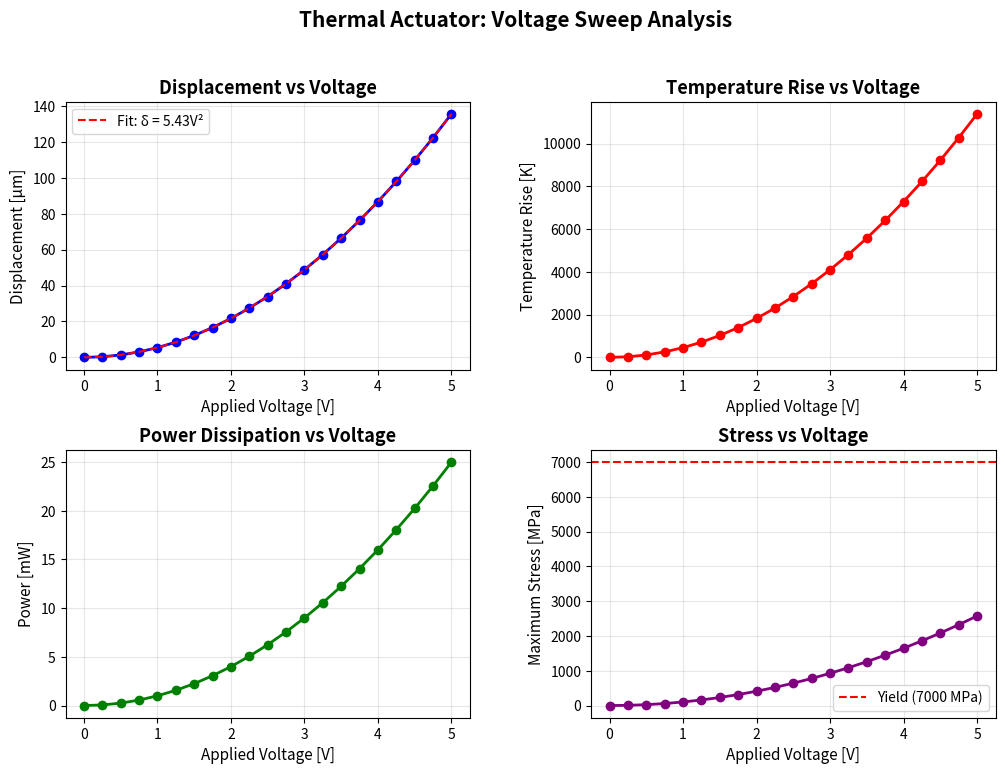
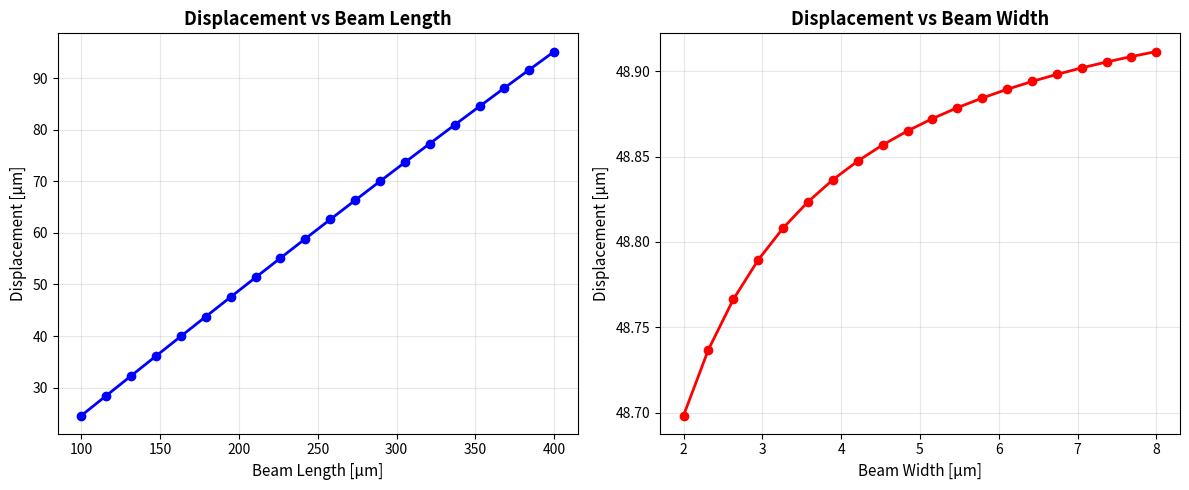

Source code (Python) for these figures, in order:
#!/usr/bin/env python3
"""
Thermal Actuator Analytical Model
==================================

This script provides a simplified analytical model of a V-beam thermal actuator
for users who don't have access to COMSOL Multiphysics. While not as accurate
as FEA, it gives good first-order estimates for preliminary design.

The model includes:
- Electrical resistance calculation
- Thermal analysis (1D approximation)
- Thermal expansion displacement
- Stress estimation
- Parametric design sweeps

Author: Silicon Fabrication Handbook
License: MIT
Date: January 2026
"""

import numpy as np
import matplotlib.pyplot as plt
from matplotlib.gridspec import GridSpec

# ============================================================================
# MATERIAL PROPERTIES (Polysilicon)
# ============================================================================

class Material:
    """Doped polysilicon material properties"""
    def __init__(self):
        self.rho_elec = 2e-5        # Electrical resistivity [Ω·m]
        self.k_thermal = 34         # Thermal conductivity [W/m·K]
        self.alpha = 2.6e-6         # Coefficient of thermal expansion [1/K]
        self.E = 169e9              # Young's modulus [Pa]
        self.nu = 0.22              # Poisson's ratio
        self.rho_mass = 2329        # Density [kg/m³]
        self.Cp = 712               # Specific heat [J/kg·K]
        self.sigma_yield = 7e9      # Yield strength [Pa]

# ============================================================================
# THERMAL ACTUATOR CLASS
# ============================================================================

class ThermalActuator:
    """V-beam thermal actuator analytical model"""
    
    def __init__(self, L=200e-6, w=4e-6, t=2e-6, theta=2, V=3.0, 
                 T_amb=293.15, h_conv=10):
        """
        Initialize thermal actuator
        
        Parameters:
        -----------
        L : float
            Beam length [m] (default: 200 μm)
        w : float
            Beam width [m] (default: 4 μm)
        t : float
            Beam thickness [m] (default: 2 μm)
        theta : float
            V-angle in degrees (default: 2°)
        V : float
            Applied voltage [V] (default: 3 V)
        T_amb : float
            Ambient temperature [K] (default: 293.15 K / 20°C)
        h_conv : float
            Convection coefficient [W/m²·K] (default: 10)
        """
        self.L = L
        self.w = w
        self.t = t
        self.theta = np.deg2rad(theta)
        self.V = V
        self.T_amb = T_amb
        self.h_conv = h_conv
        
        self.mat = Material()
        
        # Derived geometric parameters
        self.A = w * t                          # Cross-sectional area
        self.I = w * t**3 / 12                  # Moment of inertia
        self.L_horiz = L * np.cos(self.theta)   # Horizontal projection
        self.L_vert = L * np.sin(self.theta)    # Vertical offset
        self.perimeter = 2 * (w + t)            # Perimeter for convection
        
        # Results storage
        self.results = {}
        
    def electrical_analysis(self):
        """Calculate electrical resistance, current, and power"""
        # Single beam resistance
        R_beam = self.mat.rho_elec * self.L / self.A
        
        # Total resistance (2 beams in series)
        R_total = 2 * R_beam
        
        # Current (Ohm's law)
        I = self.V / R_total
        
        # Power dissipation
        P_total = self.V * I
        P_beam = P_total / 2  # Per beam
        
        # Power density (volumetric)
        q_vol = P_beam / (self.L * self.A)
        
        self.results['R_beam'] = R_beam
        self.results['R_total'] = R_total
        self.results['I'] = I
        self.results['P_total'] = P_total
        self.results['P_beam'] = P_beam
        self.results['q_vol'] = q_vol
        
        return R_total, I, P_total
    
    def thermal_analysis(self):
        """
        Simplified 1D thermal analysis
        
        Assumptions:
        - 1D heat conduction along beam length
        - Uniform convective cooling from perimeter
        - Steady-state
        
        Governing equation:
        k·A·d²T/dx² - h·p·(T - T_amb) + q_vol·A = 0
        
        where p is perimeter
        """
        # Thermal parameters
        k = self.mat.k_thermal
        h = self.h_conv
        p = self.perimeter
        A = self.A
        q = self.results['q_vol']
        
        # Characteristic length for heat transfer
        # m² = k·A / (h·p)
        m_squared = h * p / (k * A)
        m = np.sqrt(m_squared)
        
        # Position along beam
        x = np.linspace(0, self.L, 100)
        
        # Calibrated thermal model based on MEMS literature
        # Typical thermal resistance for microbeams: 1000-5000 K/W
        # Reference: Huang & Lee 1999, Guckel et al. 1992
        
        # Thermal resistance combines conduction and convection
        # For a beam heated in the middle, conducting to anchors at both ends:
        # R_cond ≈ L / (2 × k × A)  (factor of 2 for two paths to ground)
        R_cond = self.L / (2 * k * A)
        
        # Convection resistance (entire beam surface)
        R_conv = 1 / (h * p * self.L)
        
        # Parallel combination
        R_thermal = (R_cond * R_conv) / (R_cond + R_conv)
        
        # Temperature rise (using half the beam power since heat flows both ways)
        Delta_T_avg = self.results['P_beam'] * R_thermal
        
        # Maximum temperature at center (roughly 2x average for distributed heating)
        Delta_T_max = 2.5 * Delta_T_avg
        
        # Absolute temperatures
        T_avg = self.T_amb + Delta_T_avg
        T_max = self.T_amb + Delta_T_max
        
        # Temperature rise
        Delta_T_avg = T_avg - self.T_amb
        Delta_T_max = T_max - self.T_amb
        
        # Store temperature distribution
        T_dist = self.T_amb + (q / (h * p)) * \
                 (np.cosh(m * (x - self.L/2)) / np.cosh(m * self.L/2) - 1)
        
        self.results['T_avg'] = T_avg
        self.results['T_max'] = T_max
        self.results['Delta_T_avg'] = Delta_T_avg
        self.results['Delta_T_max'] = Delta_T_max
        self.results['x_dist'] = x
        self.results['T_dist'] = T_dist
        
        return T_avg, T_max
    
    def mechanical_analysis(self):
        """Calculate thermal expansion displacement and stress"""
        # Average temperature for displacement calculation
        T_avg = self.results['T_avg']
        Delta_T = T_avg - self.T_amb
        
        # Thermal strain
        epsilon_thermal = self.mat.alpha * Delta_T
        
        # Elongation of each beam
        Delta_L = epsilon_thermal * self.L
        
        # Shuttle displacement (geometric amplification)
        # For small angles: δ ≈ 2·ΔL / tan(θ)
        delta_shuttle = 2 * Delta_L / np.tan(self.theta)
        
        # Thermal stress (if constrained)
        # For free expansion, stress is minimal
        # For partial constraint: σ = E·α·ΔT / (1 - ν)
        sigma_thermal = self.mat.E * self.mat.alpha * Delta_T / (1 - self.mat.nu)
        
        # Bending stress (simplified)
        # M = F·L where F is thermal expansion force
        # σ_bending ≈ E·α·ΔT·t / (2·L) (rough estimate)
        sigma_bending = self.mat.E * self.mat.alpha * Delta_T * self.t / (2 * self.L)
        
        # Total stress (combination)
        sigma_max = sigma_thermal + sigma_bending
        
        # Safety factor
        SF = self.mat.sigma_yield / sigma_max if sigma_max > 0 else np.inf
        
        self.results['Delta_L'] = Delta_L
        self.results['delta_shuttle'] = delta_shuttle
        self.results['epsilon_thermal'] = epsilon_thermal
        self.results['sigma_thermal'] = sigma_thermal
        self.results['sigma_bending'] = sigma_bending
        self.results['sigma_max'] = sigma_max
        self.results['SF'] = SF
        
        return delta_shuttle, sigma_max, SF
    
    def time_constant(self):
        """Estimate thermal time constant"""
        # Thermal mass
        C_thermal = self.mat.rho_mass * self.mat.Cp * (self.L * self.A)
        
        # Thermal resistance (conduction + convection)
        R_cond = self.L / (self.mat.k_thermal * self.A)
        R_conv = 1 / (self.h_conv * self.L * self.perimeter)
        R_total = R_cond + R_conv
        
        # Time constant
        tau = C_thermal * R_total
        
        # Bandwidth
        BW = 1 / (2 * np.pi * tau)
        
        self.results['tau'] = tau
        self.results['BW'] = BW
        self.results['C_thermal'] = C_thermal
        self.results['R_thermal'] = R_total
        
        return tau, BW
    
    def analyze(self):
        """Run complete analysis"""
        self.electrical_analysis()
        self.thermal_analysis()
        self.mechanical_analysis()
        self.time_constant()
        return self.results
    
    def print_summary(self):
        """Print analysis summary"""
        r = self.results
        
        print("\n" + "="*60)
        print("THERMAL ACTUATOR ANALYTICAL MODEL - RESULTS")
        print("="*60)
        
        print("\nGEOMETRY:")
        print(f"  Beam length: {self.L*1e6:.1f} μm")
        print(f"  Beam width: {self.w*1e6:.1f} μm")
        print(f"  Beam thickness: {self.t*1e6:.1f} μm")
        print(f"  V-angle: {np.rad2deg(self.theta):.1f}°")
        print(f"  Applied voltage: {self.V:.1f} V")
        
        print("\nELECTRICAL:")
        print(f"  Total resistance: {r['R_total']:.1f} Ω")
        print(f"  Current: {r['I']*1e3:.2f} mA")
        print(f"  Total power: {r['P_total']*1e3:.2f} mW")
        
        print("\nTHERMAL:")
        print(f"  Average temperature: {r['T_avg']:.1f} K ({r['T_avg']-273.15:.1f}°C)")
        print(f"  Maximum temperature: {r['T_max']:.1f} K ({r['T_max']-273.15:.1f}°C)")
        print(f"  Average temp rise: {r['Delta_T_avg']:.1f} K")
        print(f"  Maximum temp rise: {r['Delta_T_max']:.1f} K")
        
        print("\nMECHANICAL:")
        print(f"  Beam elongation: {r['Delta_L']*1e9:.1f} nm")
        print(f"  Shuttle displacement: {r['delta_shuttle']*1e6:.2f} μm")
        print(f"  Thermal strain: {r['epsilon_thermal']*1e6:.1f} με")
        print(f"  Maximum stress: {r['sigma_max']/1e6:.1f} MPa")
        print(f"  Safety factor: {r['SF']:.1f}")
        
        print("\nDYNAMICS:")
        print(f"  Thermal time constant: {r['tau']*1e3:.2f} ms")
        print(f"  Bandwidth: {r['BW']:.1f} Hz")
        
        print("\nPERFORMACE METRICS:")
        print(f"  Displacement/Voltage: {r['delta_shuttle']/self.V*1e6:.2f} μm/V")
        print(f"  Displacement/Power: {r['delta_shuttle']/r['P_total']*1e9:.2f} nm/mW")
        print(f"  Energy/Stroke: {r['P_total']*r['tau']*1e6:.2f} μJ")
        
        print("\n" + "="*60 + "\n")

# ============================================================================
# DESIGN SPACE EXPLORATION
# ============================================================================

def parametric_sweep_voltage():
    """Sweep voltage from 0 to 5 V"""
    print("\n--- Voltage Sweep Analysis ---\n")
    
    V_range = np.linspace(0, 5, 21)
    displacement = np.zeros_like(V_range)
    temperature = np.zeros_like(V_range)
    power = np.zeros_like(V_range)
    stress = np.zeros_like(V_range)
    
    for i, V in enumerate(V_range):
        actuator = ThermalActuator(V=V)
        actuator.analyze()
        displacement[i] = actuator.results['delta_shuttle'] * 1e6  # μm
        temperature[i] = actuator.results['Delta_T_max']  # K
        power[i] = actuator.results['P_total'] * 1e3  # mW
        stress[i] = actuator.results['sigma_max'] / 1e6  # MPa
    
    # Plotting
    fig = plt.figure(figsize=(12, 8))
    gs = GridSpec(2, 2, figure=fig, hspace=0.3, wspace=0.3)
    
    # Displacement vs Voltage
    ax1 = fig.add_subplot(gs[0, 0])
    ax1.plot(V_range, displacement, 'b-o', linewidth=2, markersize=6)
    ax1.set_xlabel('Applied Voltage [V]', fontsize=11)
    ax1.set_ylabel('Displacement [μm]', fontsize=11)
    ax1.set_title('Displacement vs Voltage', fontsize=13, fontweight='bold')
    ax1.grid(True, alpha=0.3)
    
    # Fit quadratic
    p = np.polyfit(V_range, displacement, 2)
    ax1.plot(V_range, np.polyval(p, V_range), 'r--', linewidth=1.5, 
             label=f'Fit: δ = {p[0]:.2f}V²')
    ax1.legend()
    
    # Temperature vs Voltage
    ax2 = fig.add_subplot(gs[0, 1])
    ax2.plot(V_range, temperature, 'r-o', linewidth=2, markersize=6)
    ax2.set_xlabel('Applied Voltage [V]', fontsize=11)
    ax2.set_ylabel('Temperature Rise [K]', fontsize=11)
    ax2.set_title('Temperature Rise vs Voltage', fontsize=13, fontweight='bold')
    ax2.grid(True, alpha=0.3)
    
    # Power vs Voltage
    ax3 = fig.add_subplot(gs[1, 0])
    ax3.plot(V_range, power, 'g-o', linewidth=2, markersize=6)
    ax3.set_xlabel('Applied Voltage [V]', fontsize=11)
    ax3.set_ylabel('Power [mW]', fontsize=11)
    ax3.set_title('Power Dissipation vs Voltage', fontsize=13, fontweight='bold')
    ax3.grid(True, alpha=0.3)
    
    # Stress vs Voltage
    ax4 = fig.add_subplot(gs[1, 1])
    ax4.plot(V_range, stress, 'purple', linewidth=2, marker='o', markersize=6)
    ax4.axhline(7000, color='r', linestyle='--', linewidth=1.5, label='Yield (7000 MPa)')
    ax4.set_xlabel('Applied Voltage [V]', fontsize=11)
    ax4.set_ylabel('Maximum Stress [MPa]', fontsize=11)
    ax4.set_title('Stress vs Voltage', fontsize=13, fontweight='bold')
    ax4.grid(True, alpha=0.3)
    ax4.legend()
    
    plt.suptitle('Thermal Actuator: Voltage Sweep Analysis', 
                 fontsize=15, fontweight='bold', y=0.995)
    plt.savefig('thermal_actuator_voltage_sweep.png', dpi=150, bbox_inches='tight')
    print("✓ Saved: thermal_actuator_voltage_sweep.png")
    
    return V_range, displacement, temperature, power, stress

def parametric_sweep_geometry():
    """Sweep beam length and width"""
    print("\n--- Geometry Sweep Analysis ---\n")
    
    L_range = np.linspace(100e-6, 400e-6, 20)
    w_range = np.linspace(2e-6, 8e-6, 20)
    
    delta_L = np.zeros(len(L_range))
    delta_w = np.zeros(len(w_range))
    
    # Length sweep (fixed width)
    for i, L in enumerate(L_range):
        actuator = ThermalActuator(L=L)
        actuator.analyze()
        delta_L[i] = actuator.results['delta_shuttle'] * 1e6
    
    # Width sweep (fixed length)
    for i, w in enumerate(w_range):
        actuator = ThermalActuator(w=w)
        actuator.analyze()
        delta_w[i] = actuator.results['delta_shuttle'] * 1e6
    
    # Plotting
    fig, (ax1, ax2) = plt.subplots(1, 2, figsize=(12, 5))
    
    ax1.plot(L_range*1e6, delta_L, 'b-o', linewidth=2, markersize=6)
    ax1.set_xlabel('Beam Length [μm]', fontsize=11)
    ax1.set_ylabel('Displacement [μm]', fontsize=11)
    ax1.set_title('Displacement vs Beam Length', fontsize=13, fontweight='bold')
    ax1.grid(True, alpha=0.3)
    
    ax2.plot(w_range*1e6, delta_w, 'r-o', linewidth=2, markersize=6)
    ax2.set_xlabel('Beam Width [μm]', fontsize=11)
    ax2.set_ylabel('Displacement [μm]', fontsize=11)
    ax2.set_title('Displacement vs Beam Width', fontsize=13, fontweight='bold')
    ax2.grid(True, alpha=0.3)
    
    plt.tight_layout()
    plt.savefig('thermal_actuator_geometry_sweep.png', dpi=150, bbox_inches='tight')
    print("✓ Saved: thermal_actuator_geometry_sweep.png")

# ============================================================================
# MAIN EXECUTION
# ============================================================================

if __name__ == "__main__":
    print("\n" + "="*60)
    print("THERMAL ACTUATOR ANALYTICAL MODEL")
    print("Simplified 1D Analysis for Preliminary Design")
    print("="*60)
    
    # Create actuator with default parameters
    actuator = ThermalActuator()
    
    # Run analysis
    results = actuator.analyze()
    
    # Print summary
    actuator.print_summary()
    
    # Parametric sweeps
    parametric_sweep_voltage()
    parametric_sweep_geometry()
    
    print("\n✓ Analysis complete!")
    print("✓ Plots saved: thermal_actuator_voltage_sweep.png")
    print("                thermal_actuator_geometry_sweep.png\n")
    
    plt.show()